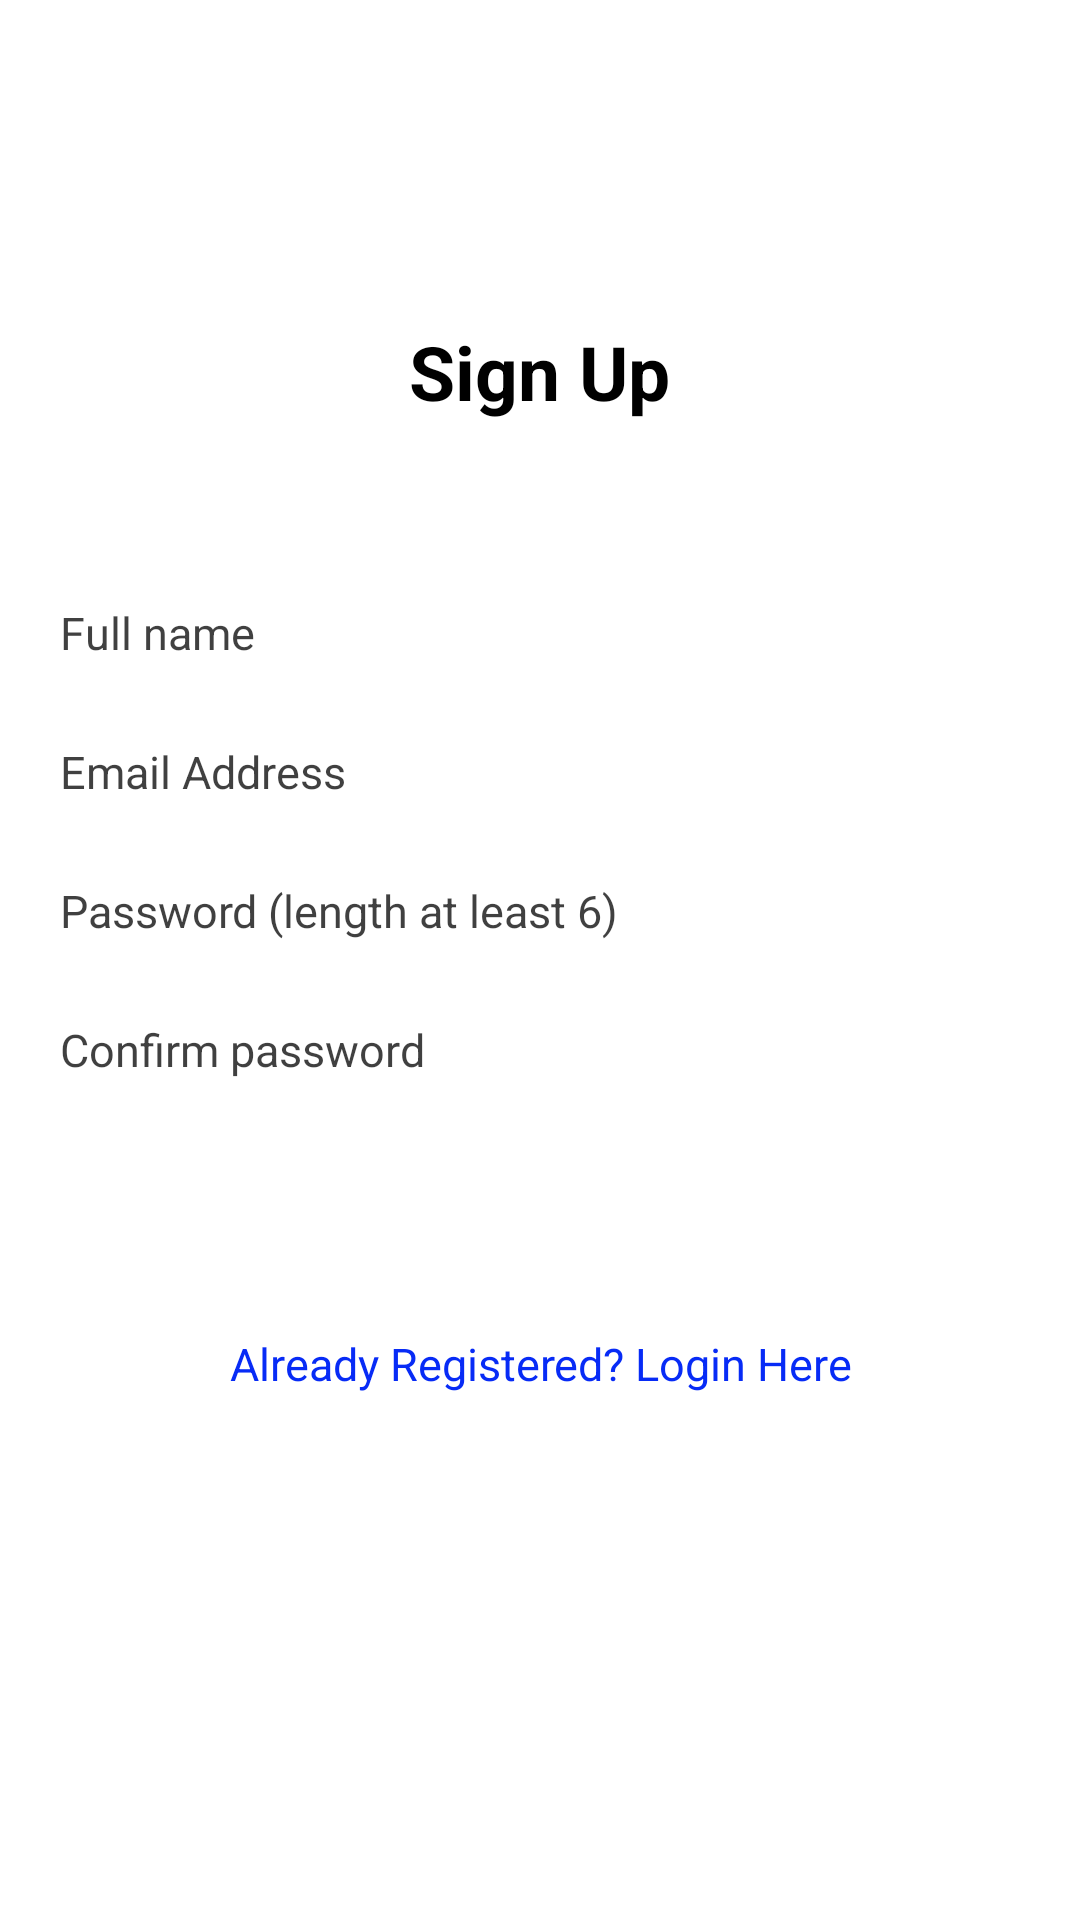

The Android layout XML behind this screen, and the referenced resources:
<!-- AndroidManifest.xml: application theme Theme.ChildMonitoring -->
<!-- res/layout/activity_user_registration.xml -->
<?xml version="1.0" encoding="utf-8"?>
<RelativeLayout xmlns:android="http://schemas.android.com/apk/res/android"
    xmlns:app="http://schemas.android.com/apk/res-auto"
    xmlns:tools="http://schemas.android.com/tools"
    android:layout_width="match_parent"
    android:layout_height="match_parent"
    android:orientation="vertical"
    android:background="@color/white"
    android:gravity="center"
    tools:context=".UserRegistration">

    <LinearLayout
        android:layout_margin="10dp"
        android:background="@color/white"
        android:layout_width="match_parent"
        android:layout_height="wrap_content"
        android:orientation="vertical"
        android:gravity="center">

        <TextView
            android:layout_width="wrap_content"
            android:layout_height="wrap_content"
            android:text="Sign Up"
            android:textStyle="bold"
            android:textColor="@color/black"
            android:textSize="25sp">

        </TextView>

        <EditText
            android:id="@+id/userName"
            android:layout_width="match_parent"
            android:layout_height="wrap_content"
            android:layout_marginTop="50dp"
            android:hint="Full name"
            android:background="@drawable/child_list_border"
            android:textColorHint="#BF000000"
            android:padding="10dp"
            android:textColor="@color/black"
            android:textSize="15sp"/>

        <EditText
            android:id="@+id/userEmail"
            android:layout_width="match_parent"
            android:layout_height="wrap_content"
            android:hint="Email Address"
            android:padding="10dp"
            android:layout_marginTop="6dp"
            android:textColorHint="#BF000000"
            android:background="@drawable/child_list_border"
            android:textColor="@color/black"
            android:textSize="15sp"/>

        <EditText
            android:id="@+id/userPassword"
            android:layout_width="match_parent"
            android:layout_height="wrap_content"
            android:inputType="textPassword"
            android:textColor="@color/black"
            android:hint="Password (length at least 6)"
            android:layout_marginTop="6dp"
            android:background="@drawable/child_list_border"
            android:textColorHint="#BF000000"
            android:padding="10dp"
            android:textSize="15sp"/>

        <EditText
            android:id="@+id/userConformPassword"
            android:layout_width="match_parent"
            android:layout_height="wrap_content"
            android:hint="Confirm password"
            android:inputType="textPassword"
            android:padding="10dp"
            android:layout_marginTop="6dp"
            android:background="@drawable/child_list_border"
            android:textColorHint="#BF000000"
            android:textColor="@color/black"
            android:textSize="15sp"/>

        <TextView

            android:id="@+id/userRegistration"
            android:layout_width="match_parent"
            android:layout_height="wrap_content"
            android:layout_marginTop="20dp"
            android:background="@drawable/bg_round"
            android:padding="10dp"
            android:gravity="center"
            android:text="Register"
            android:textColor="@color/white"
            android:textSize="18dp">

        </TextView>

        <TextView
            android:id="@+id/userAlreadyRegistered"
            android:layout_width="match_parent"
            android:layout_height="wrap_content"
            android:gravity="center"
            android:layout_marginTop="10dp"
            android:text="Already Registered? Login Here"
            android:textAllCaps="false"
            android:textColor="#072BF6"
            android:textSize="15sp"/>


        <ProgressBar
            android:layout_marginTop="20dp"
            android:id="@+id/regProBar"
            android:visibility="invisible"
            android:layout_width="wrap_content"
            android:layout_height="wrap_content">
        </ProgressBar>

    </LinearLayout>

</RelativeLayout>
<!-- resources referenced by this layout -->
<resources>
  <style name="Theme.ChildMonitoring" parent="Theme.MaterialComponents.DayNight.NoActionBar">
          
          <item name="colorPrimary">@color/purple_500</item>
          <item name="colorPrimaryVariant">@color/purple_700</item>
          <item name="colorOnPrimary">@color/white</item>
          
          <item name="colorSecondary">@color/teal_200</item>
          <item name="colorSecondaryVariant">@color/teal_700</item>
          <item name="colorOnSecondary">@color/black</item>
          
          <item name="android:statusBarColor" tools:targetApi="l">?attr/colorPrimaryVariant</item>
          
      </style>
  <!-- not gathered from this repository: default colours our renderer supplied (Android Studio template values) -->
  <color name="purple_500">#FF6200EE</color>
  <color name="purple_700">#FF3700B3</color>
  <color name="teal_200">#FF03DAC5</color>
  <color name="teal_700">#FF018786</color>
  <color name="black">#FF000000</color>
  <color name="white">#FFFFFFFF</color>
</resources>
